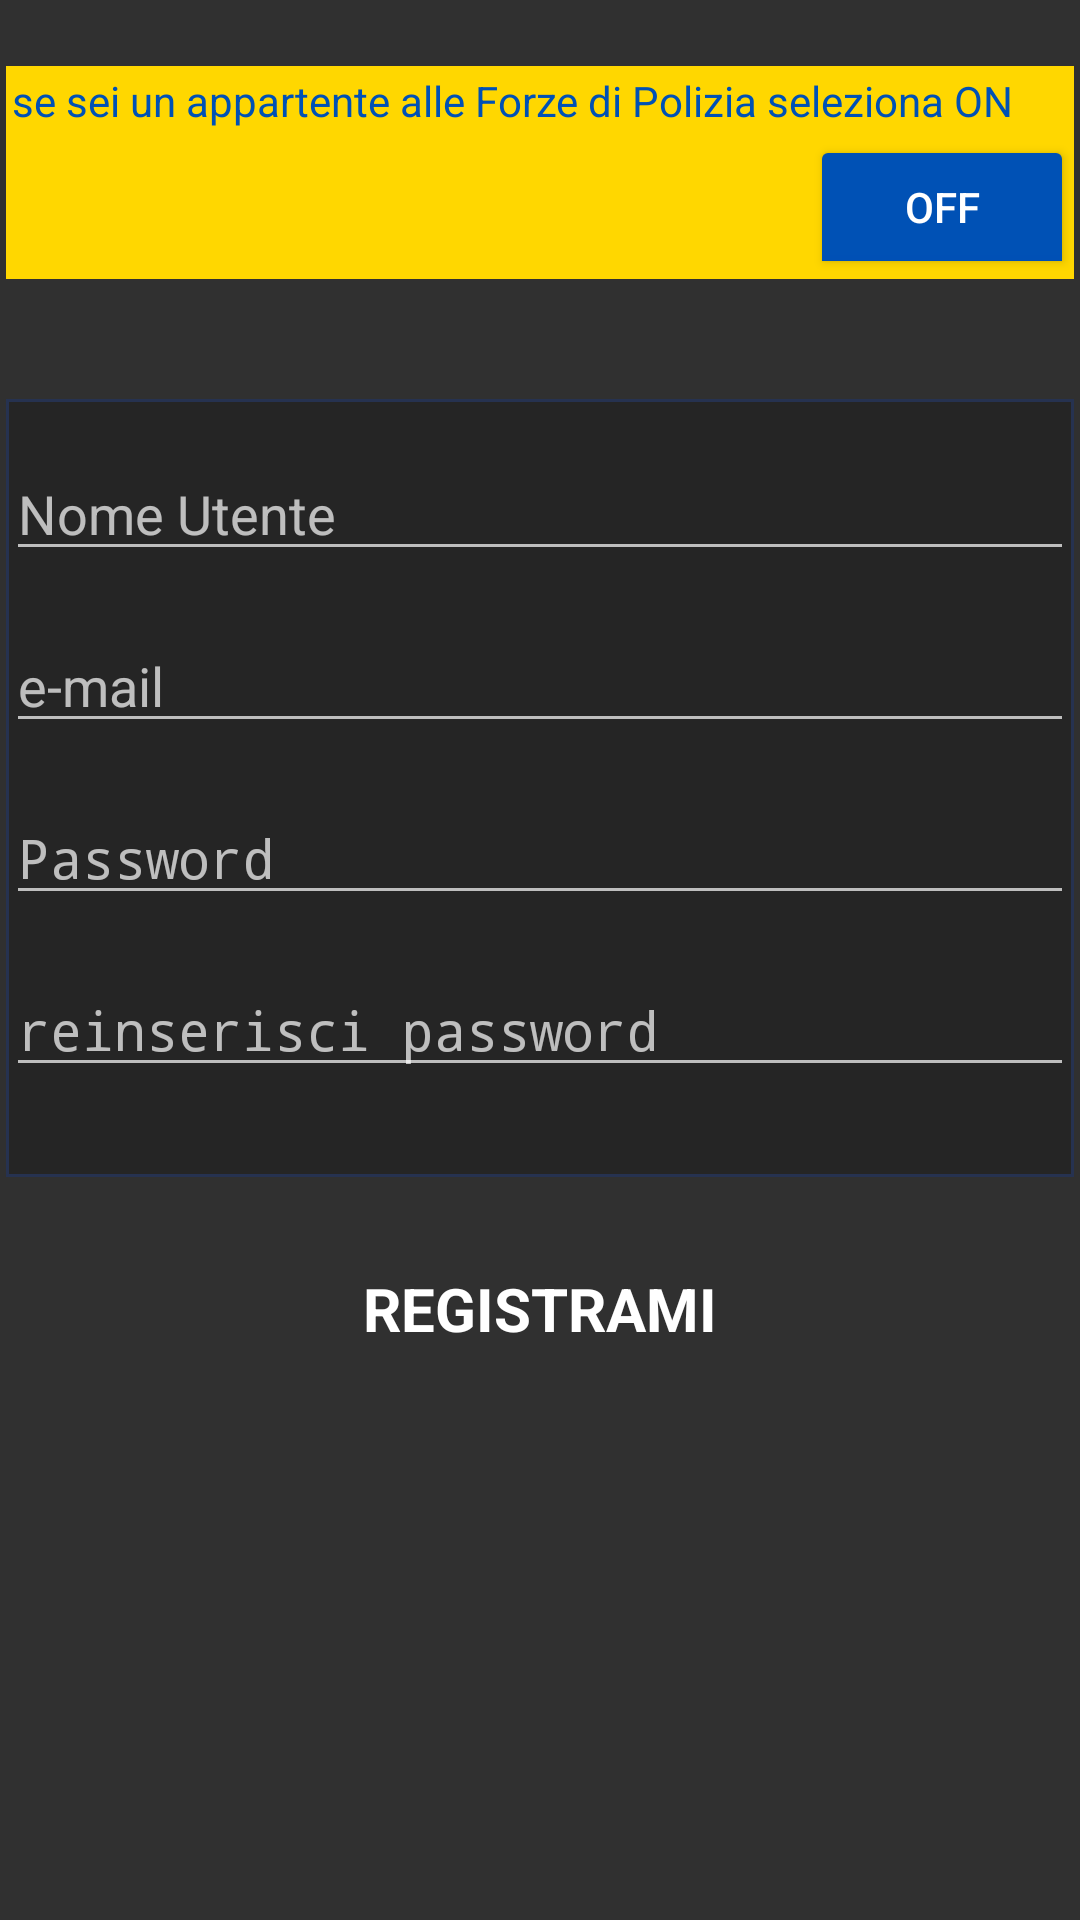

Produce the Android XML layout that renders to this screen, including the resource entries it uses.
<!-- AndroidManifest.xml: application theme AppTheme -->
<!-- res/layout/activity_registrati.xml -->
<?xml version="1.0" encoding="utf-8"?>
<LinearLayout xmlns:android="http://schemas.android.com/apk/res/android"
    xmlns:tools="http://schemas.android.com/tools"
    android:layout_width="match_parent"
    android:layout_height="match_parent"
    android:gravity="center_horizontal"
    android:orientation="vertical"
    android:paddingBottom="@dimen/activity_vertical_margin"
    android:paddingLeft="@dimen/activity_horizontal_margin"
    android:paddingRight="@dimen/activity_horizontal_margin"
    android:paddingTop="@dimen/activity_vertical_margin">


    <ScrollView

        android:layout_width="match_parent"
        android:layout_height="match_parent">

        <LinearLayout
            android:id="@+id/registrati_form"
            android:layout_width="match_parent"
            android:layout_height="match_parent"
            android:orientation="vertical">
            <LinearLayout
                android:layout_width="match_parent"
                android:layout_height="wrap_content"
                android:background="@color/colorAccent_"
                android:layout_marginTop="20dp"
                android:layout_marginBottom="20dp"
                android:orientation="vertical">
                <TextView
                    android:layout_width="match_parent"
                    android:layout_height="wrap_content"
                    android:text="se sei un appartente alle Forze di Polizia seleziona ON"
                    android:textColor="@color/colorAccent"
                    android:layout_margin="2dp"/>
                <ToggleButton
                    android:layout_width="wrap_content"
                    android:layout_height="wrap_content"
                    android:text="appartengo alle FF.PP."
                    android:id="@+id/optffpp"
                    android:onClick="sonoFFPP"
                    android:backgroundTint="@color/colorAccent"
                    android:layout_gravity="right"/>
            </LinearLayout>
            <LinearLayout
                android:layout_width="match_parent"
                android:layout_height="wrap_content"
                android:background="@drawable/sfondo_row"
                android:orientation="vertical"
                android:layout_marginTop="20dp"
                android:layout_marginBottom="20dp">
            <EditText
                android:layout_width="match_parent"
                android:layout_height="wrap_content"
                android:id="@+id/registrauser"
                android:layout_marginTop="16dp"
                android:textColor="@android:color/white"
                android:hint="@string/nome_utente"   />

            <EditText
                android:layout_width="match_parent"
                android:layout_height="wrap_content"
                android:id="@+id/registraemail"
                android:layout_marginTop="16dp"
                android:textColor="@android:color/white"
                android:hint="@string/e_mail_utente"   />

            <EditText
                android:id="@+id/registrapassword"
                android:layout_width="match_parent"
                android:layout_height="wrap_content"
                android:layout_marginTop="16dp"
                android:hint="@string/password"
                android:textColor="@android:color/white"
                android:inputType="textPassword" />

            <EditText
                android:id="@+id/registra2password"
                android:layout_width="match_parent"
                android:layout_height="wrap_content"
                android:layout_marginTop="16dp"
                android:hint="@string/reinserisci_password"
                android:textColor="@android:color/white"
                android:inputType="textPassword"
                android:layout_marginBottom="30dp"/>
            </LinearLayout>
            <Button
                android:id="@+id/registrati"
                style="?android:textAppearanceSmall"
                android:layout_width="250dp"
                android:layout_height="wrap_content"
                android:layout_marginBottom="20dp"
                android:text="@string/registrami"
                android:textStyle="bold"
                android:onClick="registrati"
                android:background="@drawable/button_with_corner"
                android:textColor="@android:color/white"
                android:textSize="20dp"
                android:layout_gravity="center_horizontal"/>

        </LinearLayout>
    </ScrollView>

</LinearLayout>
<!-- resources referenced by this layout -->
<resources>
  <color name="colorAccent">#0051B5</color>
  <color name="colorAccent_">#ffd700</color>
  <dimen name="activity_horizontal_margin">2dp</dimen>
  <dimen name="activity_vertical_margin">2dp</dimen>
  <!-- drawable sfondo_row (drawable-v24) -->
  <?xml version="1.0" encoding="utf-8"?>
  <shape xmlns:android="http://schemas.android.com/apk/res/android">
      android:shape="rectangle">
  
      <stroke android:width="1dp" android:color="@color/colorPrimaryDark"/>
  <solid android:color="#3d000000"/>
  </shape>
  <string name="e_mail_utente">e-mail</string>
  <string name="nome_utente">Nome Utente</string>
  <string name="password">Password</string>
  <string name="registrami">Registrami</string>
  <string name="reinserisci_password">reinserisci password</string>
  <style name="AppTheme" parent="Theme.AppCompat">
          
          <item name="colorPrimary">@color/colorPrimary</item>
          <item name="colorPrimaryDark">@color/colorPrimaryDark</item>
          <item name="colorAccent">@color/colorAccent</item>
  
  
      </style>
  <color name="colorPrimaryDark">#263250</color>
  <color name="colorPrimary">#1a2346</color>
</resources>
